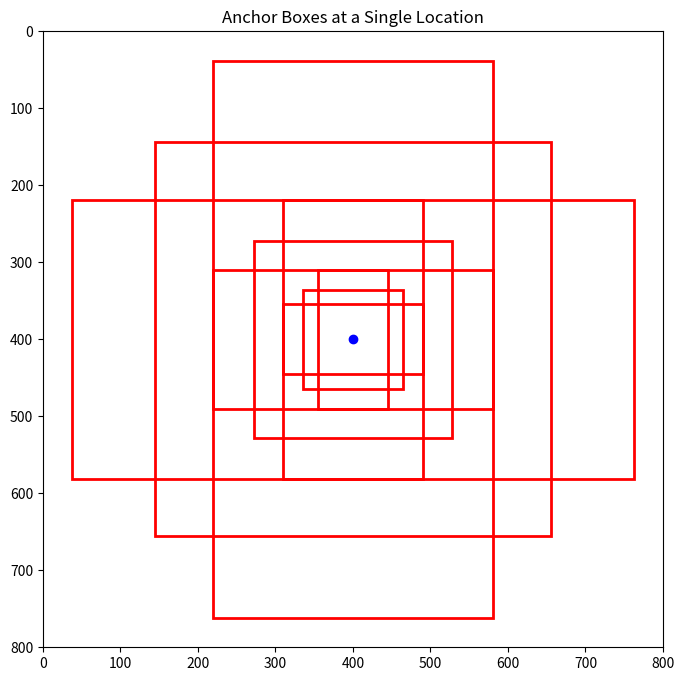
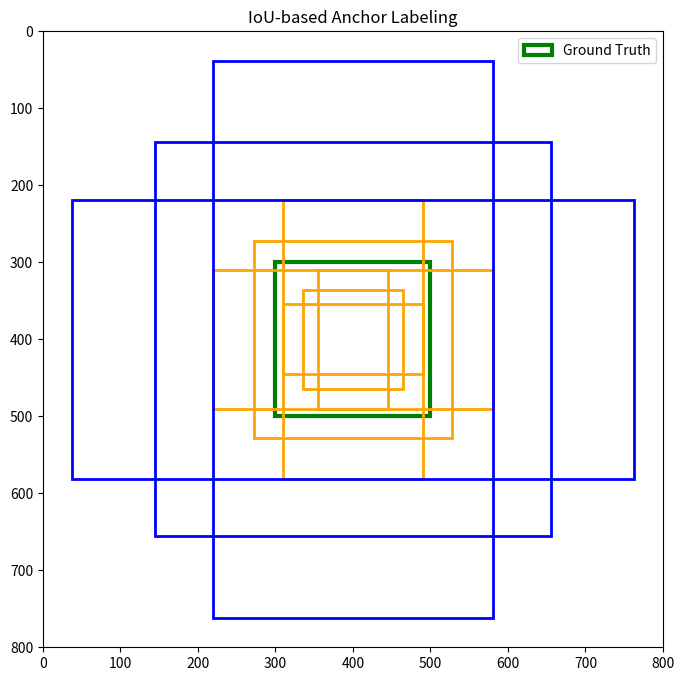

Reproduce these figures in Python, in order.
import matplotlib.pyplot as plt
import matplotlib.patches as patches

# Original image size
image_height, image_width = 800, 800

# Assume feature map stride (e.g., FPN stride=16)
stride = 16

# Select one location in feature map, say (25, 25)
center_x = 25 * stride
center_y = 25 * stride

# Anchors defined by 3 scales and 3 aspect ratios
scales = [128, 256, 512]
ratios = [0.5, 1.0, 2.0]

def generate_anchors(center_x, center_y, scales, ratios):
    anchors = []
    for scale in scales:
        for ratio in ratios:
            h = scale * (ratio ** 0.5)
            w = scale / (ratio ** 0.5)
            x1 = center_x - w / 2
            y1 = center_y - h / 2
            x2 = center_x + w / 2
            y2 = center_y + h / 2
            anchors.append([x1, y1, x2, y2])
    return anchors

# Generate
anchors = generate_anchors(center_x, center_y, scales, ratios)

# Plot anchors
fig, ax = plt.subplots(figsize=(8, 8))
ax.set_xlim(0, image_width)
ax.set_ylim(0, image_height)
ax.invert_yaxis()

for box in anchors:
    rect = patches.Rectangle((box[0], box[1]), box[2]-box[0], box[3]-box[1],
                             linewidth=2, edgecolor='r', facecolor='none')
    ax.add_patch(rect)

ax.plot(center_x, center_y, 'bo')  # center point
plt.title("Anchor Boxes at a Single Location")
plt.show()

# Function to compute IoU
def compute_iou(box1, box2):
    x1 = max(box1[0], box2[0])
    y1 = max(box1[1], box2[1])
    x2 = min(box1[2], box2[2])
    y2 = min(box1[3], box2[3])
    
    inter_area = max(0, x2 - x1) * max(0, y2 - y1)
    if inter_area == 0:
        return 0.0

    box1_area = (box1[2] - box1[0]) * (box1[3] - box1[1])
    box2_area = (box2[2] - box2[0]) * (box2[3] - box2[1])
    
    union_area = box1_area + box2_area - inter_area
    return inter_area / union_area

# Define one ground truth box (x1, y1, x2, y2)
gt_box = [300, 300, 500, 500]  # A ground truth box

# Anchor settings (centered at some feature map location)
center_x, center_y = 400, 400
scales = [128, 256, 512]
ratios = [0.5, 1.0, 2.0]

# Generate anchors at one point
def generate_anchors(cx, cy, scales, ratios):
    anchors = []
    for scale in scales:
        for ratio in ratios:
            h = scale * (ratio ** 0.5)
            w = scale / (ratio ** 0.5)
            x1 = cx - w / 2
            y1 = cy - h / 2
            x2 = cx + w / 2
            y2 = cy + h / 2
            anchors.append([x1, y1, x2, y2])
    return anchors

anchors = generate_anchors(center_x, center_y, scales, ratios)

# Compute IoUs and assign colors
anchor_colors = []
for anchor in anchors:
    iou = compute_iou(anchor, gt_box)
    if iou >= 0.7:
        anchor_colors.append('red')  # Positive
    elif iou <= 0.3:
        anchor_colors.append('blue')  # Negative
    else:
        anchor_colors.append('orange')  # Neutral

# Plot
fig, ax = plt.subplots(figsize=(8, 8))
ax.set_xlim(0, 800)
ax.set_ylim(0, 800)
ax.invert_yaxis()
ax.set_title("IoU-based Anchor Labeling")

# Plot Ground Truth box
gt_rect = patches.Rectangle((gt_box[0], gt_box[1]), gt_box[2] - gt_box[0], gt_box[3] - gt_box[1],
                            linewidth=3, edgecolor='green', facecolor='none', label='Ground Truth')
ax.add_patch(gt_rect)

# Plot anchors
for anchor, color in zip(anchors, anchor_colors):
    rect = patches.Rectangle((anchor[0], anchor[1]), anchor[2]-anchor[0], anchor[3]-anchor[1],
                             linewidth=2, edgecolor=color, facecolor='none')
    ax.add_patch(rect)

plt.legend(handles=[gt_rect], loc='upper right')
plt.show()